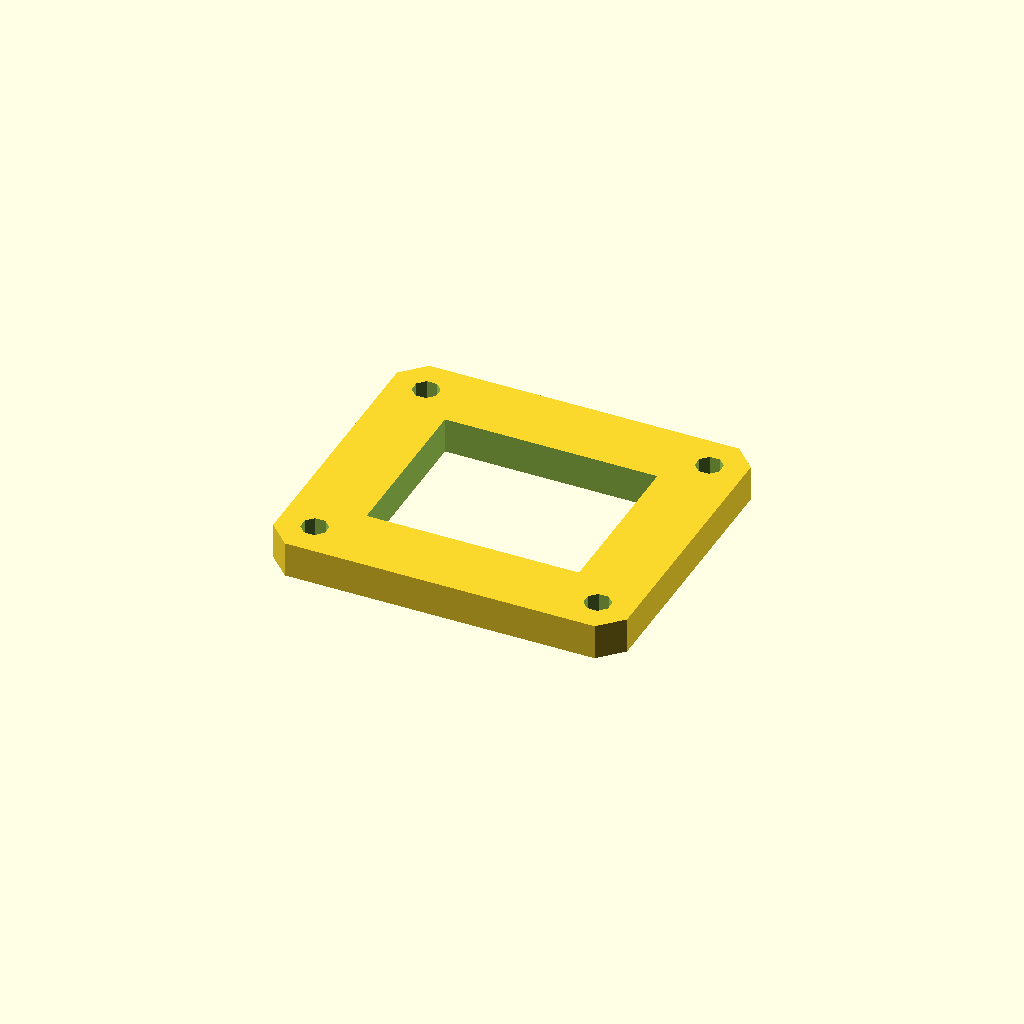
Cell 1: rendered with the file's own defaults.
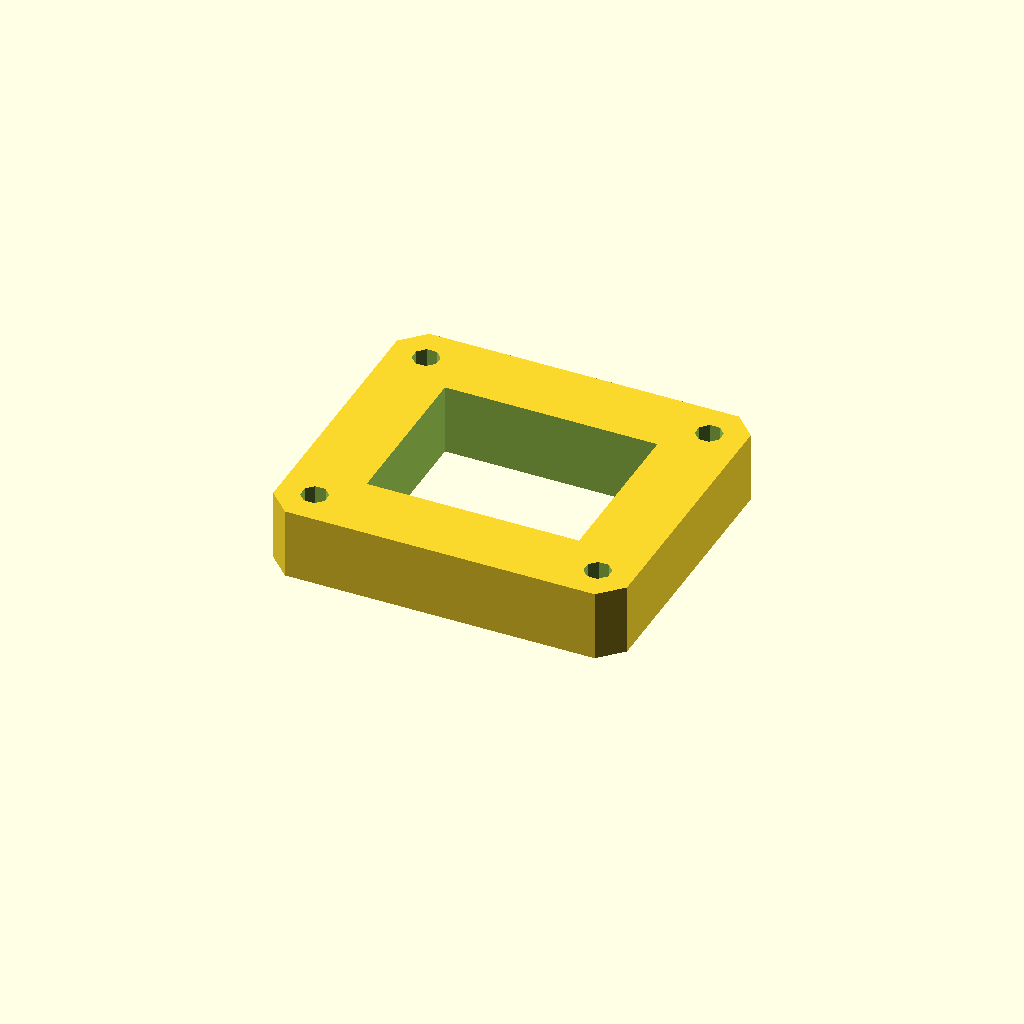
Cell 2: the same model with plate_t = 16.
One fixed orthographic camera (rotation 55°, 0°, 25°; colour scheme Cornfield) for every cell.
The OpenSCAD source (optional_data/data/sketch3/frameplates/part_0009.scad):
$fn = 32;

// ----------------------------------------------------------------------
// Frame plate: 80 x 70 frame, 16 mm rails
// ----------------------------------------------------------------------

// --- parameters (mm) ---
plate_l = 80;             // plate length, X
plate_w = 70;             // plate width, Y
plate_t = 8;              // plate thickness, Z (extrusion height)
corner_c = 5;             // corner chamfer
frame_bar = 16;           // frame rail width
bolt_r = 3;               // corner bolt window radius
bolt_inset = 8;           // bolt centre inset from the edges

win_l = plate_l - 2 * frame_bar;  // window length
win_w = plate_w - 2 * frame_bar;  // window width
bolt_d = 2 * bolt_r;  // corner hole diameter

profile = [[5, 0], [75, 0], [80, 5], [80, 65], [75, 70], [5, 70], [0, 65], [0, 5]];  // primary outline, 8 points, counter clockwise
void_1 = [[16, 16], [64, 16], [64, 54], [16, 54]];  // the window, 4 points
void_2 = [[10.772, 9.148], [9.148, 10.772], [6.852, 10.772], [5.228, 9.148], [5.228, 6.852], [6.852, 5.228], [9.148, 5.228], [10.772, 6.852]];  // corner bolt window, 8 points
void_3 = [[74.772, 9.148], [73.148, 10.772], [70.852, 10.772], [69.228, 9.148], [69.228, 6.852], [70.852, 5.228], [73.148, 5.228], [74.772, 6.852]];  // corner bolt window, 8 points
void_4 = [[10.772, 63.148], [9.148, 64.772], [6.852, 64.772], [5.228, 63.148], [5.228, 60.852], [6.852, 59.228], [9.148, 59.228], [10.772, 60.852]];  // corner bolt window, 8 points
void_5 = [[74.772, 63.148], [73.148, 64.772], [70.852, 64.772], [69.228, 63.148], [69.228, 60.852], [70.852, 59.228], [73.148, 59.228], [74.772, 60.852]];  // corner bolt window, 8 points

// --- the one profile operation ---
difference() {
  linear_extrude(height = plate_t) polygon(points = profile);
  translate([0, 0, -1])
    linear_extrude(height = plate_t + 2) polygon(points = void_1);
  translate([0, 0, -1])
    linear_extrude(height = plate_t + 2) polygon(points = void_2);
  translate([0, 0, -1])
    linear_extrude(height = plate_t + 2) polygon(points = void_3);
  translate([0, 0, -1])
    linear_extrude(height = plate_t + 2) polygon(points = void_4);
  translate([0, 0, -1])
    linear_extrude(height = plate_t + 2) polygon(points = void_5);
}
Customizer parameters (derived from the source; name, type, default, range or options):
plate_l: number, default 80
plate_w: number, default 70
plate_t: number, default 8
corner_c: number, default 5
frame_bar: number, default 16
bolt_r: number, default 3
bolt_inset: number, default 8
